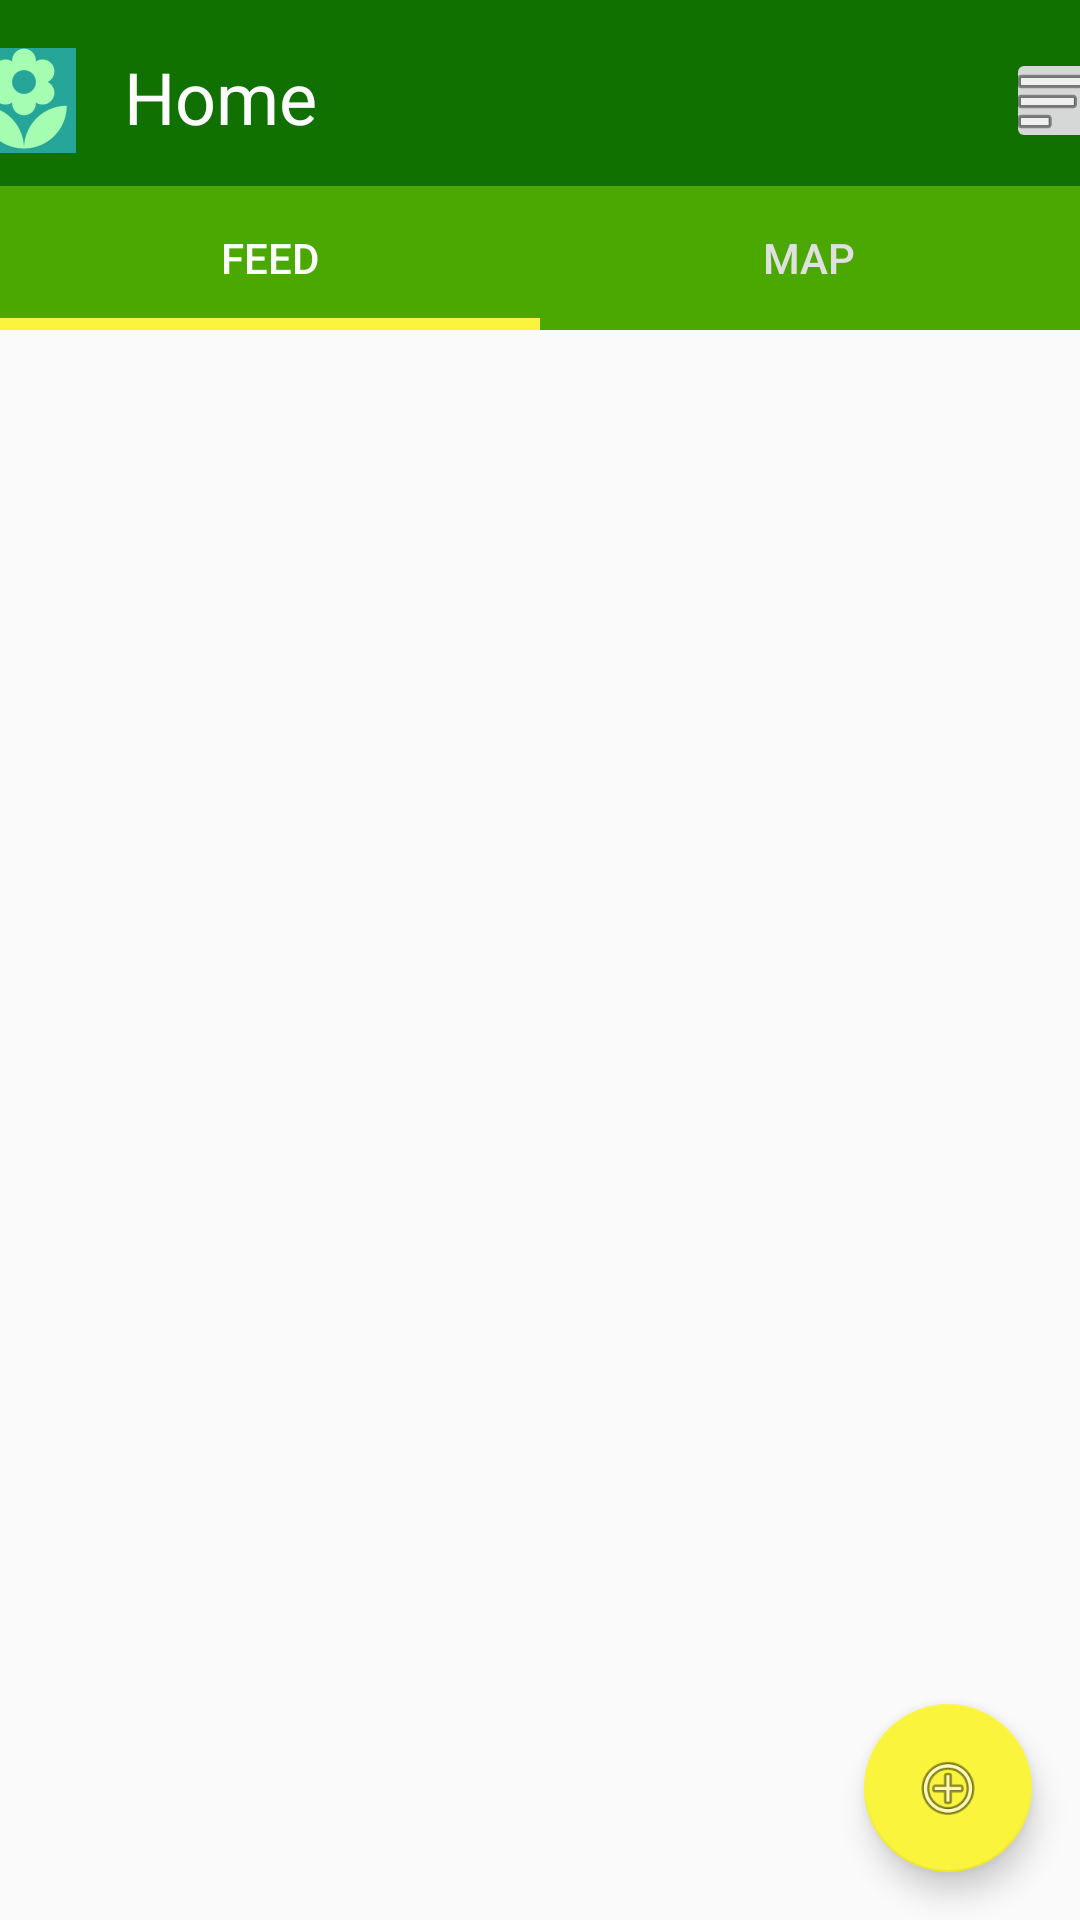

Write the Android layout XML for this screen, with the resource values it uses.
<!-- AndroidManifest.xml: application theme AppTheme -->
<!-- res/layout/activity_main.xml -->
<?xml version="1.0" encoding="utf-8"?>
<androidx.constraintlayout.widget.ConstraintLayout xmlns:android="http://schemas.android.com/apk/res/android"
    xmlns:app="http://schemas.android.com/apk/res-auto"
    android:layout_width="match_parent"
    android:layout_height="match_parent">

    <TableRow
        android:id="@+id/tableRow"
        android:layout_width="412dp"
        android:layout_height="62dp"
        app:layout_constraintEnd_toEndOf="parent"
        app:layout_constraintStart_toStartOf="parent"
        app:layout_constraintTop_toTopOf="parent">

        <androidx.constraintlayout.widget.ConstraintLayout
            android:id="@+id/constraintLayout"
            android:layout_width="match_parent"
            android:layout_height="64dp"
            android:layout_weight="1"
            android:background="@color/menu_bar_color">

            <ImageButton
                android:id="@+id/profileButton"
                android:layout_width="35dp"
                android:layout_height="35dp"
                android:layout_marginStart="16dp"
                android:layout_marginLeft="16dp"
                android:layout_marginTop="16dp"
                android:layout_weight="0.166"
                android:contentDescription="Profile picture"
                app:layout_constraintStart_toStartOf="parent"
                app:layout_constraintTop_toTopOf="parent"
                app:srcCompat="@mipmap/ic_launcher" />

            <ImageButton
                android:id="@+id/filterButton"
                android:layout_width="35dp"
                android:layout_height="35dp"
                android:layout_marginTop="16dp"
                android:layout_marginEnd="16dp"
                android:layout_marginRight="16dp"
                android:layout_weight="0.833"
                android:contentDescription="Filter button"
                app:layout_constraintEnd_toEndOf="parent"
                app:layout_constraintTop_toTopOf="parent"
                app:srcCompat="@android:drawable/ic_menu_sort_by_size" />

            <TextView
                android:id="@+id/titleText"
                android:layout_width="wrap_content"
                android:layout_height="wrap_content"
                android:layout_marginStart="16dp"
                android:layout_marginLeft="16dp"
                android:text="Home"
                android:textAppearance="@style/Base.TextAppearance.AppCompat.Headline"
                android:textColor="#FFFFFF"
                app:layout_constraintBottom_toBottomOf="parent"
                app:layout_constraintStart_toEndOf="@+id/profileButton"
                app:layout_constraintTop_toTopOf="parent" />

        </androidx.constraintlayout.widget.ConstraintLayout>

    </TableRow>

    <androidx.viewpager.widget.ViewPager
        android:id="@+id/pager"
        android:layout_width="0dp"
        android:layout_height="669dp"
        app:layout_constraintBottom_toBottomOf="parent"
        app:layout_constraintEnd_toEndOf="parent"
        app:layout_constraintStart_toStartOf="parent"
        app:layout_constraintTop_toBottomOf="@+id/tableRow"
        app:layout_constraintVertical_bias="0.0">

        <com.google.android.material.tabs.TabLayout
            android:layout_width="match_parent"
            android:layout_height="wrap_content"
            android:background="@color/feed_map_bar_color"
            app:tabIndicatorColor="@color/add_post_color"
            app:tabIndicatorHeight="4dp"
            app:tabTextColor="@color/defaultGray"
            app:tabSelectedTextColor="@color/defaultWhite">

            <com.google.android.material.tabs.TabItem
                android:layout_width="wrap_content"
                android:layout_height="wrap_content"
                android:text="FEED"/>

            <com.google.android.material.tabs.TabItem
                android:layout_width="wrap_content"
                android:layout_height="wrap_content"
                android:text="MAP"/>

        </com.google.android.material.tabs.TabLayout>

    </androidx.viewpager.widget.ViewPager>

    <androidx.recyclerview.widget.RecyclerView
        android:id="@+id/feedList"
        android:layout_width="410dp"
        android:layout_height="622dp"
        android:layout_marginTop="46dp"
        app:layout_constraintEnd_toEndOf="parent"
        app:layout_constraintStart_toStartOf="parent"
        app:layout_constraintTop_toBottomOf="@+id/tableRow" />


    <com.google.android.material.floatingactionbutton.FloatingActionButton
        android:id="@+id/addPostButton"
        android:layout_width="wrap_content"
        android:layout_height="wrap_content"
        android:layout_marginEnd="16dp"
        android:layout_marginRight="16dp"
        android:layout_marginBottom="16dp"
        android:clickable="true"
        app:backgroundTint="@color/add_post_color"
        app:layout_constraintBottom_toBottomOf="parent"
        app:layout_constraintEnd_toEndOf="parent"
        app:srcCompat="@android:drawable/ic_menu_add" />


</androidx.constraintlayout.widget.ConstraintLayout>
<!-- resources referenced by this layout -->
<resources>
  <color name="add_post_color">#FAF43C</color>
  <color name="defaultGray">#E0E0E0</color>
  <color name="defaultWhite">#FFFFFF</color>
  <color name="feed_map_bar_color">#4AA800</color>
  <color name="menu_bar_color">#107000</color>
  <!-- mipmap ic_launcher: png bitmap (mipmap-hdpi, 2152 bytes) -->
  <style name="AppTheme" parent="Theme.AppCompat.Light.NoActionBar">
          <item name="colorPrimary">@color/colorPrimary</item>
          <item name="colorPrimaryDark">@color/colorPrimaryDark</item>
          <item name="colorAccent">@color/colorAccent</item>
      </style>
  <color name="colorPrimary">#008577</color>
  <color name="colorPrimaryDark">#00574B</color>
  <color name="colorAccent">#D81B60</color>
</resources>
